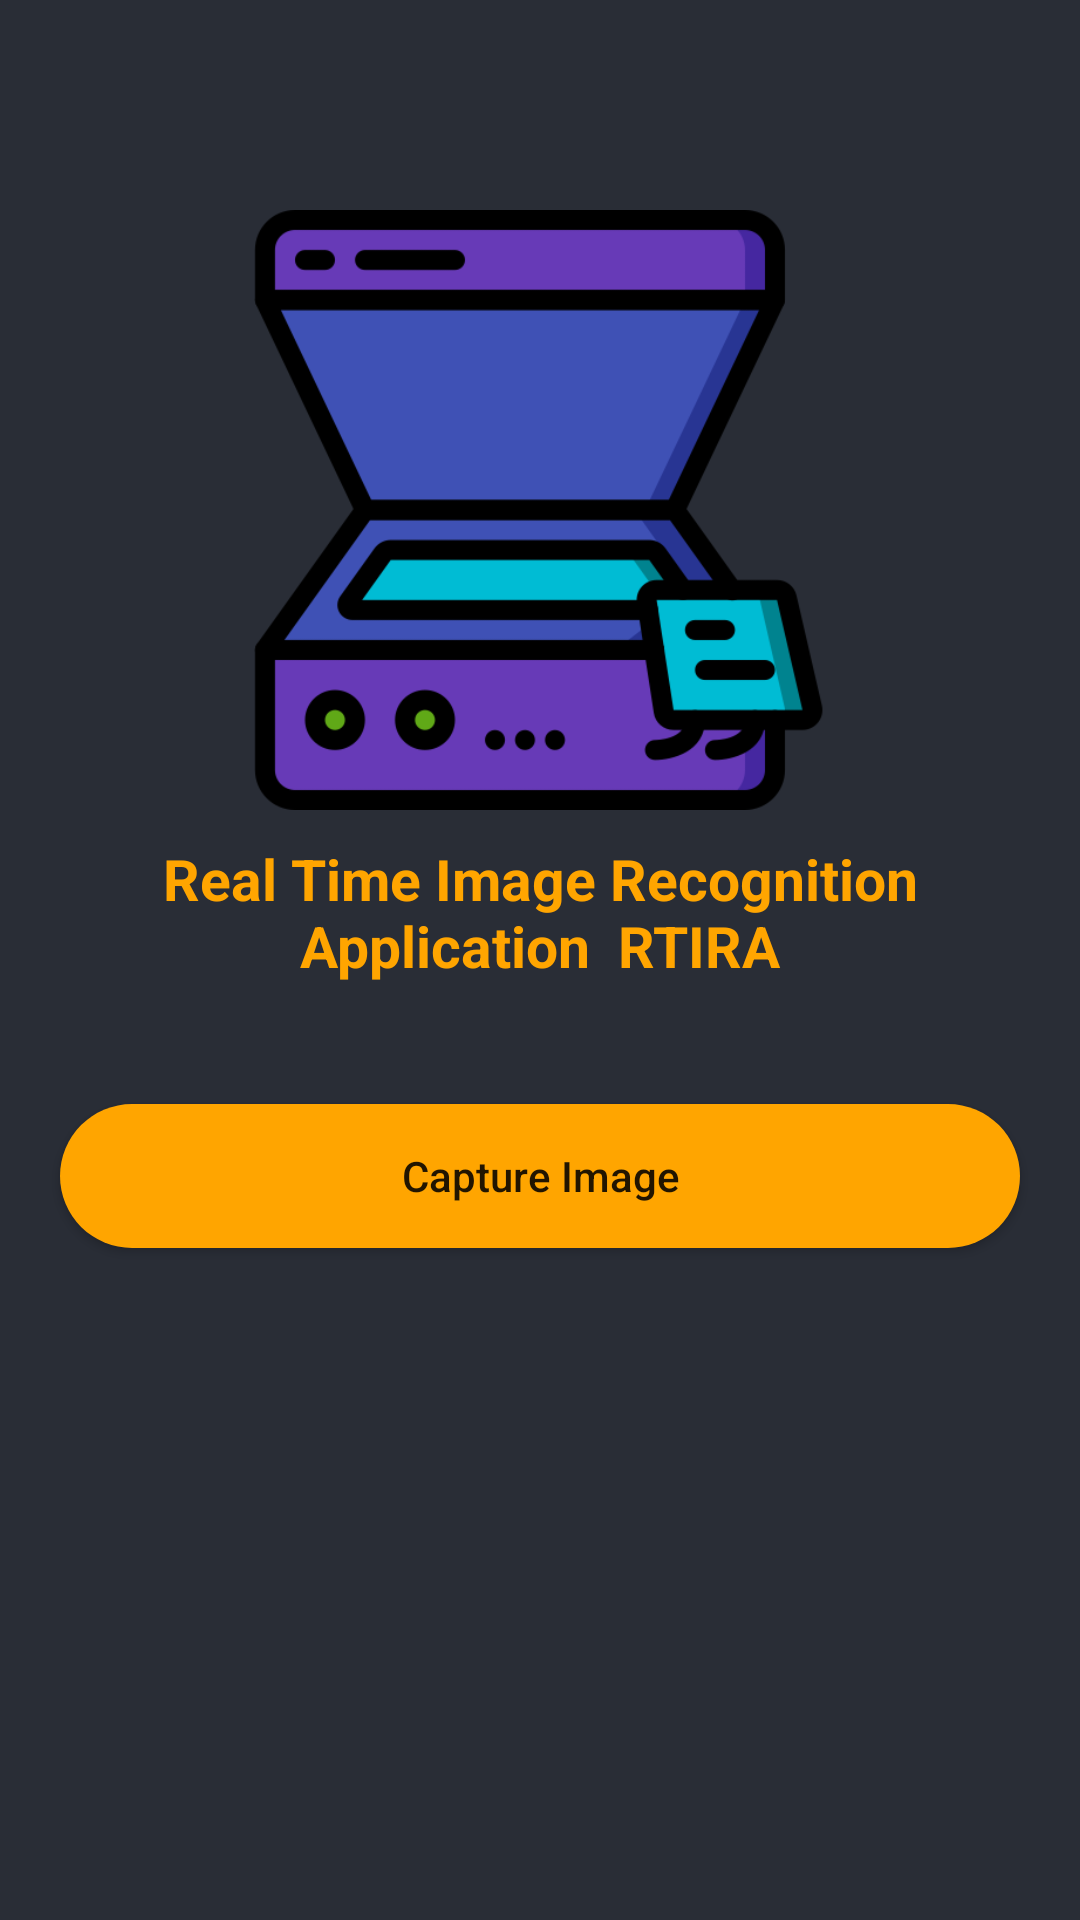

Layout XML and referenced resources for this Android screen:
<!-- AndroidManifest.xml: application theme Theme.RTIRAbeta -->
<!-- res/layout/activity_main.xml -->
<?xml version="1.0" encoding="utf-8"?>
<RelativeLayout xmlns:android="http://schemas.android.com/apk/res/android"
    xmlns:app="http://schemas.android.com/apk/res-auto"
    xmlns:tools="http://schemas.android.com/tools"
    android:layout_width="match_parent"
    android:layout_height="match_parent"
    android:background="@color/black_shade"
    tools:context=".MainActivity">

    <ImageView
        android:id="@+id/idIVLogo"
        android:layout_width="200dp"
        android:layout_height="200dp"
        android:layout_centerHorizontal="true"
        android:layout_marginTop="70dp"
        android:src="@drawable/scanner" />
    <TextView
        android:id="@+id/idTVHead"
        android:layout_width="match_parent"
        android:layout_height="wrap_content"
        android:layout_below="@id/idIVLogo"
        android:text="Real Time Image Recognition Application

RTIRA"
        android:textAlignment="center"
        android:gravity="center"
        android:textColor="@color/yellow"
        android:layout_centerHorizontal="true"
        android:textSize="19dp"
        android:textStyle="bold"
        android:layout_marginStart="20dp"
        android:layout_marginEnd="20dp"
        android:layout_marginTop="10dp"
        android:layout_marginBottom="10dp"/>

    <Button
        android:id="@+id/idBtnCapture"
        android:layout_width="match_parent"
        android:layout_height="wrap_content"
        android:layout_below="@id/idTVHead"
        android:layout_marginStart="20dp"
        android:layout_marginTop="30dp"
        android:layout_marginEnd="20dp"
        android:background="@drawable/button_back"
        android:backgroundTint="@color/yellow"
        android:text="Capture Image"
        android:textAllCaps="false" />


</RelativeLayout>
<!-- resources referenced by this layout -->
<resources>
  <color name="black_shade">#292D36</color>
  <color name="yellow">#ffa500</color>
  <!-- drawable button_back (drawable) -->
  <?xml version="1.0" encoding="utf-8"?>
  <shape android:shape="rectangle" xmlns:android="http://schemas.android.com/apk/res/android">
  <solid android:color="@color/yellow"/>
      <corners android:radius="30dp"/>
  </shape>
  <!-- drawable scanner: png bitmap (drawable, 24365 bytes) -->
  <style name="Theme.RTIRAbeta" parent="Theme.MaterialComponents.DayNight.NoActionBar">
          
          <item name="colorPrimary">@color/purple_500</item>
          <item name="colorPrimaryVariant">@color/purple_700</item>
          <item name="colorOnPrimary">@color/white</item>
          
          <item name="colorSecondary">@color/teal_200</item>
          <item name="colorSecondaryVariant">@color/teal_700</item>
          <item name="colorOnSecondary">@color/black</item>
          
          <item name="android:statusBarColor" tools:targetApi="l">?attr/colorPrimaryVariant</item>
          
      </style>
  <color name="purple_500">#FF6200EE</color>
  <color name="purple_700">#292D36</color>
  <color name="white">#FFFFFFFF</color>
  <color name="teal_200">#FF03DAC5</color>
  <color name="teal_700">#FF018786</color>
  <color name="black">#FF000000</color>
</resources>
